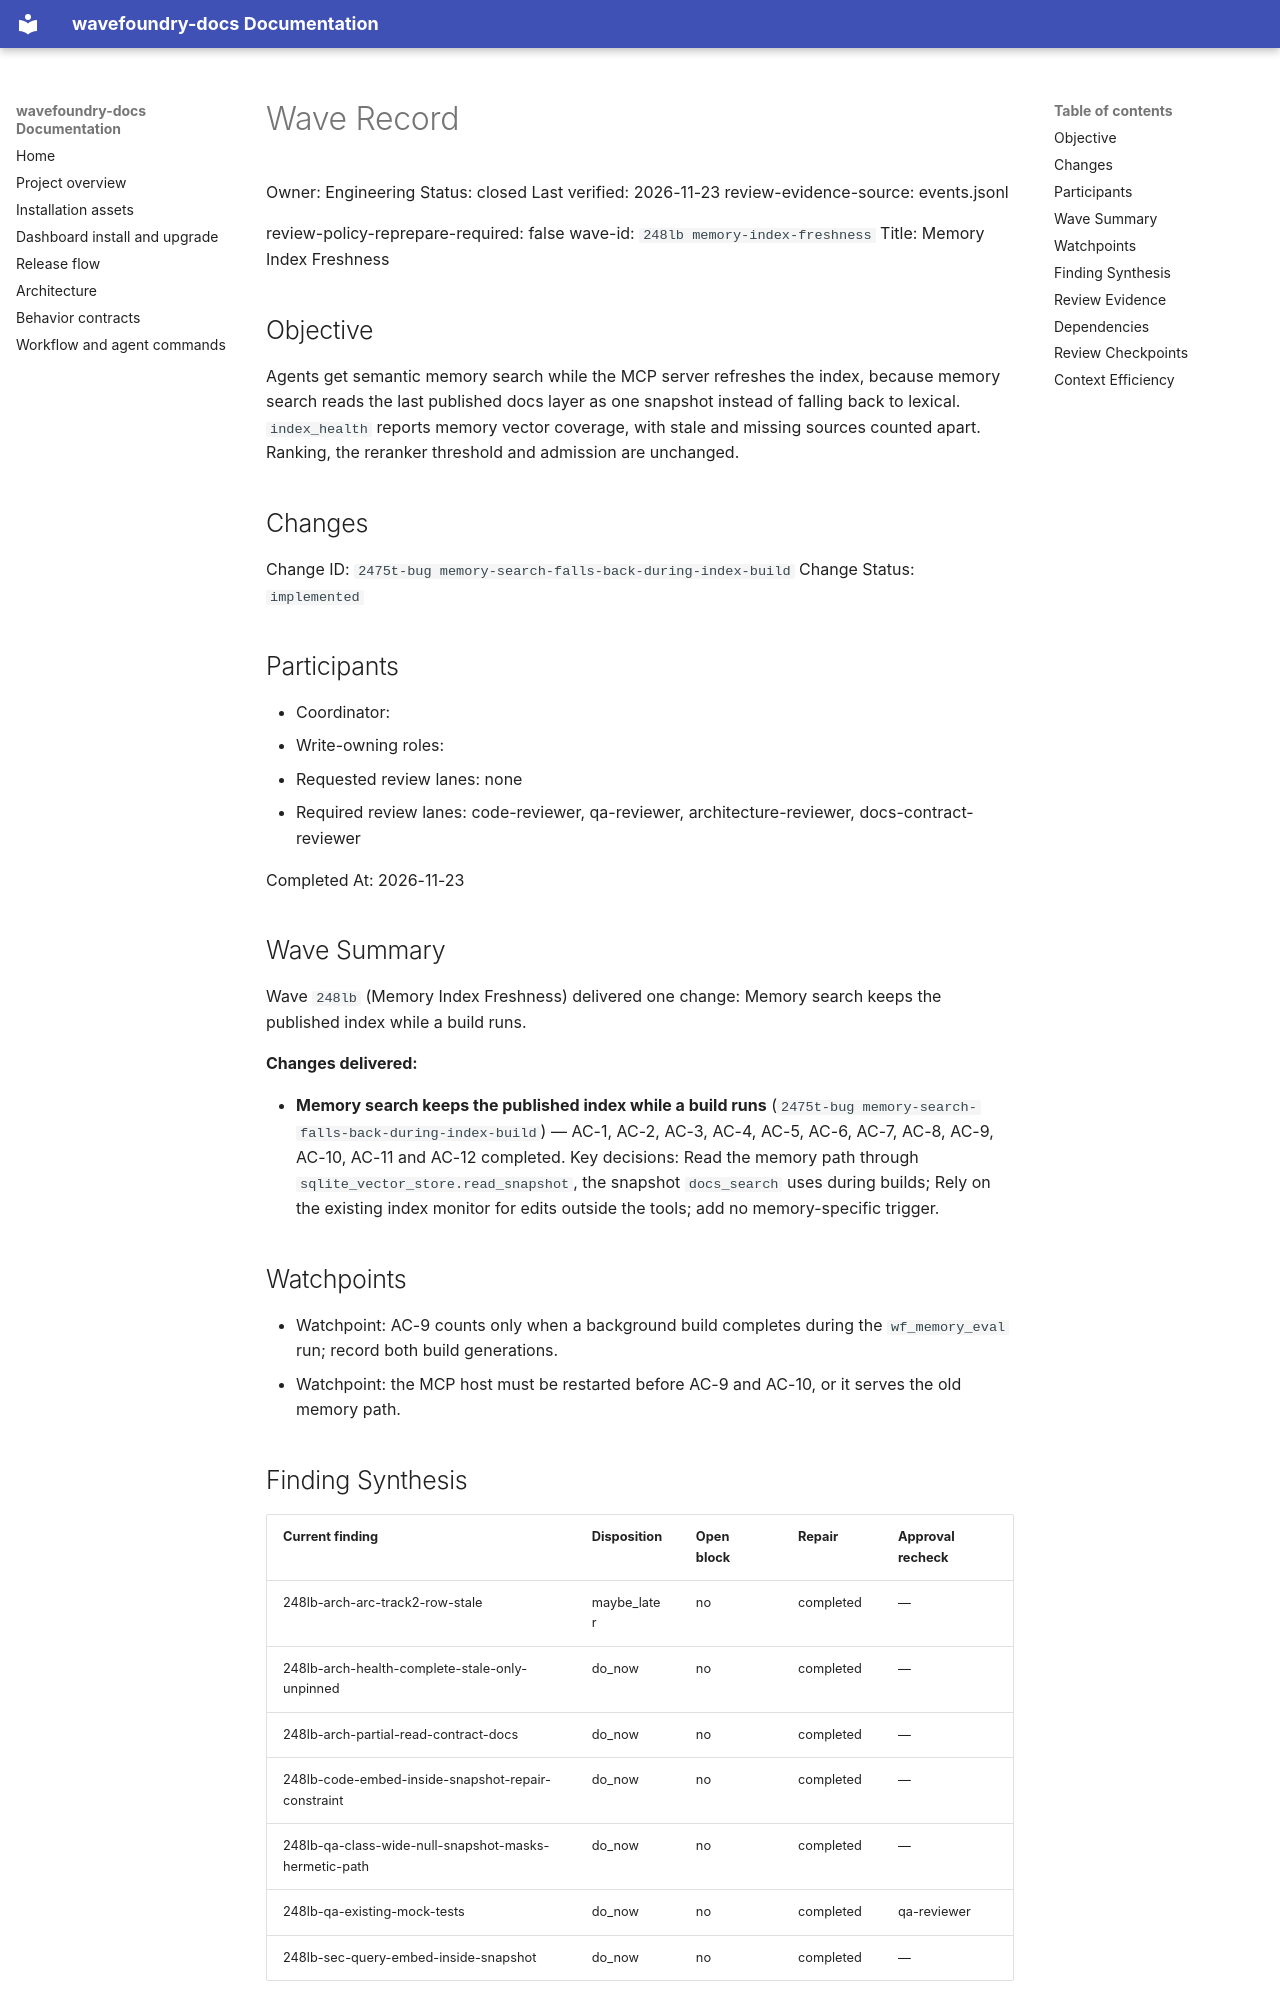

repository: coryhacking/wavefoundry · page: waves/248lb memory-index-freshness/wave/index.html · generator: mkdocs

# Wave Record

Owner: Engineering
Status: closed
Last verified: 2026-11-23
review-evidence-source: events.jsonl

review-policy-reprepare-required: false
wave-id: `248lb memory-index-freshness`
Title: Memory Index Freshness

## Objective

Agents get semantic memory search while the MCP server refreshes the index, because memory search reads the last published docs layer as one snapshot instead of falling back to lexical. `index_health` reports memory vector coverage, with stale and missing sources counted apart. Ranking, the reranker threshold and admission are unchanged.

## Changes

Change ID: `2475t-bug memory-search-falls-back-during-index-build`
Change Status: `implemented`

## Participants

- Coordinator: <wave coordinator>
- Write-owning roles: <roles selected during Prepare wave>
- Requested review lanes: none
- Required review lanes: code-reviewer, qa-reviewer, architecture-reviewer, docs-contract-reviewer

Completed At: 2026-11-23

## Wave Summary

Wave `248lb` (Memory Index Freshness) delivered one change: Memory search keeps the published index while a build runs.

**Changes delivered:**

- **Memory search keeps the published index while a build runs** (`2475t-bug memory-search-falls-back-during-index-build`) — AC-1, AC-2, AC-3, AC-4, AC-5, AC-6, AC-7, AC-8, AC-9, AC-10, AC-11 and AC-12 completed. Key decisions: Read the memory path through `sqlite_vector_store.read_snapshot`, the snapshot `docs_search` uses during builds; Rely on the existing index monitor for edits outside the tools; add no memory-specific trigger.

## Watchpoints

- Watchpoint: AC-9 counts only when a background build completes during the `wf_memory_eval` run; record both build generations.
- Watchpoint: the MCP host must be restarted before AC-9 and AC-10, or it serves the old memory path.

## Finding Synthesis

<!-- wave:finding-synthesis begin -->
| Current finding | Disposition | Open block | Repair | Approval recheck |
| --- | --- | --- | --- | --- |
| 248lb-arch-arc-track2-row-stale | maybe_later | no | completed | — |
| 248lb-arch-health-complete-stale-only-unpinned | do_now | no | completed | — |
| 248lb-arch-partial-read-contract-docs | do_now | no | completed | — |
| 248lb-code-embed-inside-snapshot-repair-constraint | do_now | no | completed | — |
| 248lb-qa-class-wide-null-snapshot-masks-hermetic-path | do_now | no | completed | — |
| 248lb-qa-existing-mock-tests | do_now | no | completed | qa-reviewer |
| 248lb-sec-query-embed-inside-snapshot | do_now | no | completed | — |

*Machine review state — 7 findings; current: do_now 6, maybe_later 1, dont_do_later 0, not_issue 0*
<!-- wave:finding-synthesis end -->
